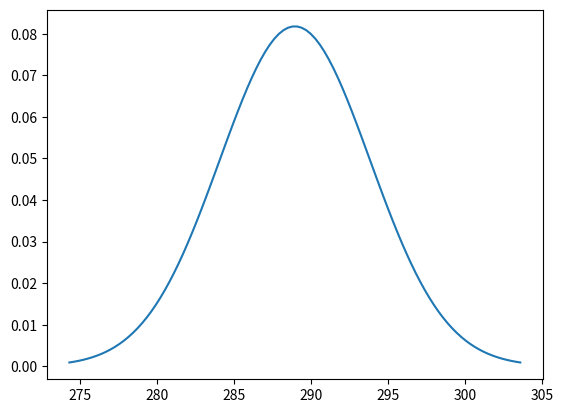

Recreate this plot in Python.
import matplotlib.pyplot as plt
import numpy as np
import scipy.stats as stats
import math


mu = 288.97
variance = 23.795
sigma = math.sqrt(variance)
x = np.linspace(mu - 3*sigma, mu + 3*sigma, 100)
plt.plot(x, stats.norm.pdf(x, mu, sigma))
plt.show()
